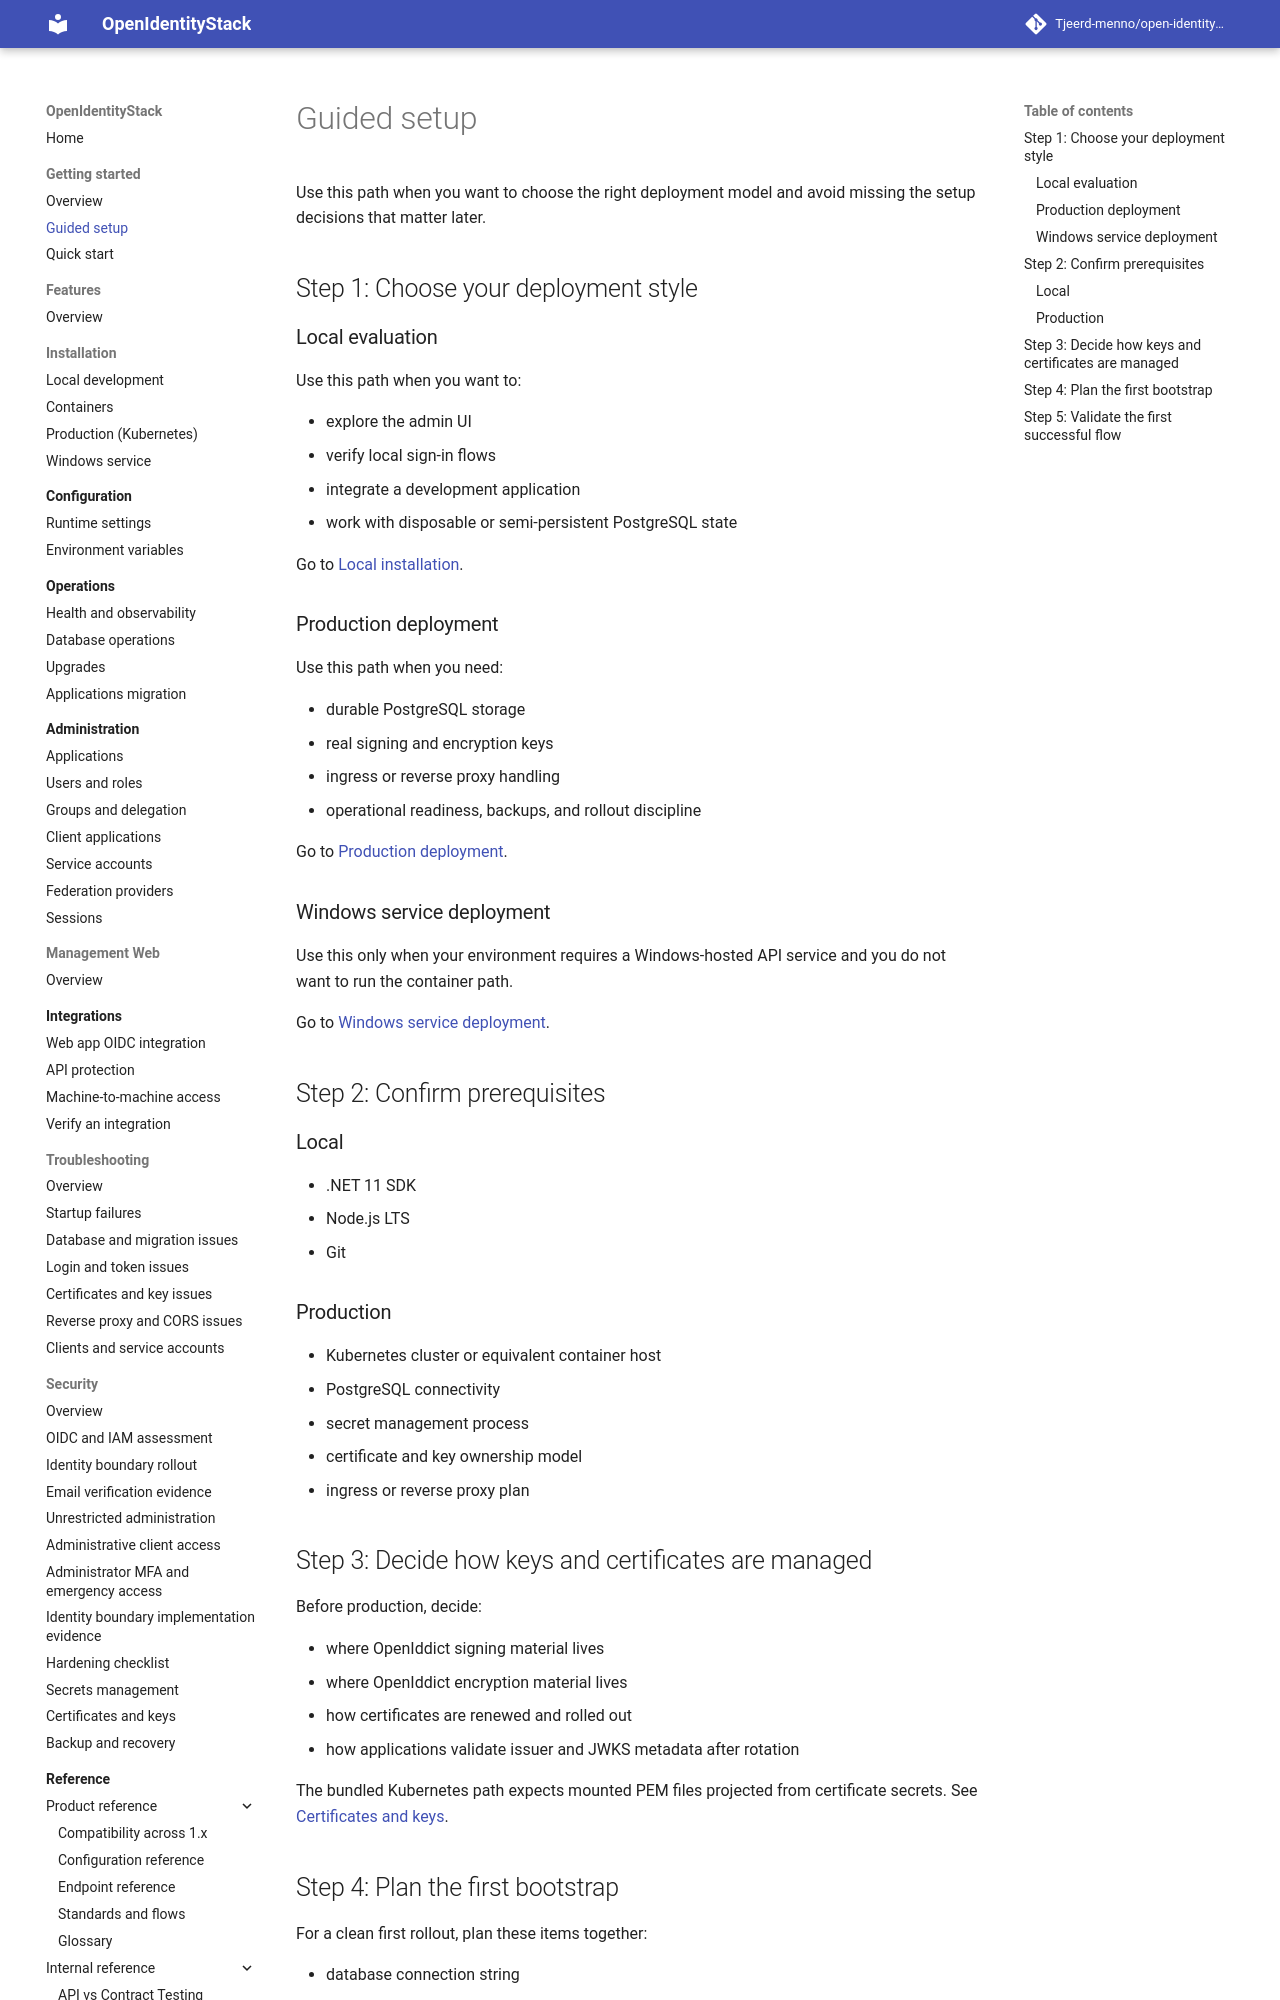

repository: Tjeerd-menno/open-identity-stack · page: getting-started/guided-setup/index.html · generator: mkdocs

# Guided setup

Use this path when you want to choose the right deployment model and avoid missing the setup decisions that matter later.

## Step 1: Choose your deployment style

### Local evaluation

Use this path when you want to:

- explore the admin UI
- verify local sign-in flows
- integrate a development application
- work with disposable or semi-persistent PostgreSQL state

Go to [Local installation](../installation/local.md).

### Production deployment

Use this path when you need:

- durable PostgreSQL storage
- real signing and encryption keys
- ingress or reverse proxy handling
- operational readiness, backups, and rollout discipline

Go to [Production deployment](../installation/production.md).

### Windows service deployment

Use this only when your environment requires a Windows-hosted API service and you do not want to run the container path.

Go to [Windows service deployment](../installation/windows-service.md).

## Step 2: Confirm prerequisites

### Local

- .NET 11 SDK
- Node.js LTS
- Git

### Production

- Kubernetes cluster or equivalent container host
- PostgreSQL connectivity
- secret management process
- certificate and key ownership model
- ingress or reverse proxy plan

## Step 3: Decide how keys and certificates are managed

Before production, decide:

- where OpenIddict signing material lives
- where OpenIddict encryption material lives
- how certificates are renewed and rolled out
- how applications validate issuer and JWKS metadata after rotation

The bundled Kubernetes path expects mounted PEM files projected from certificate secrets. See [Certificates and keys](../security/certificates-and-keys.md).
